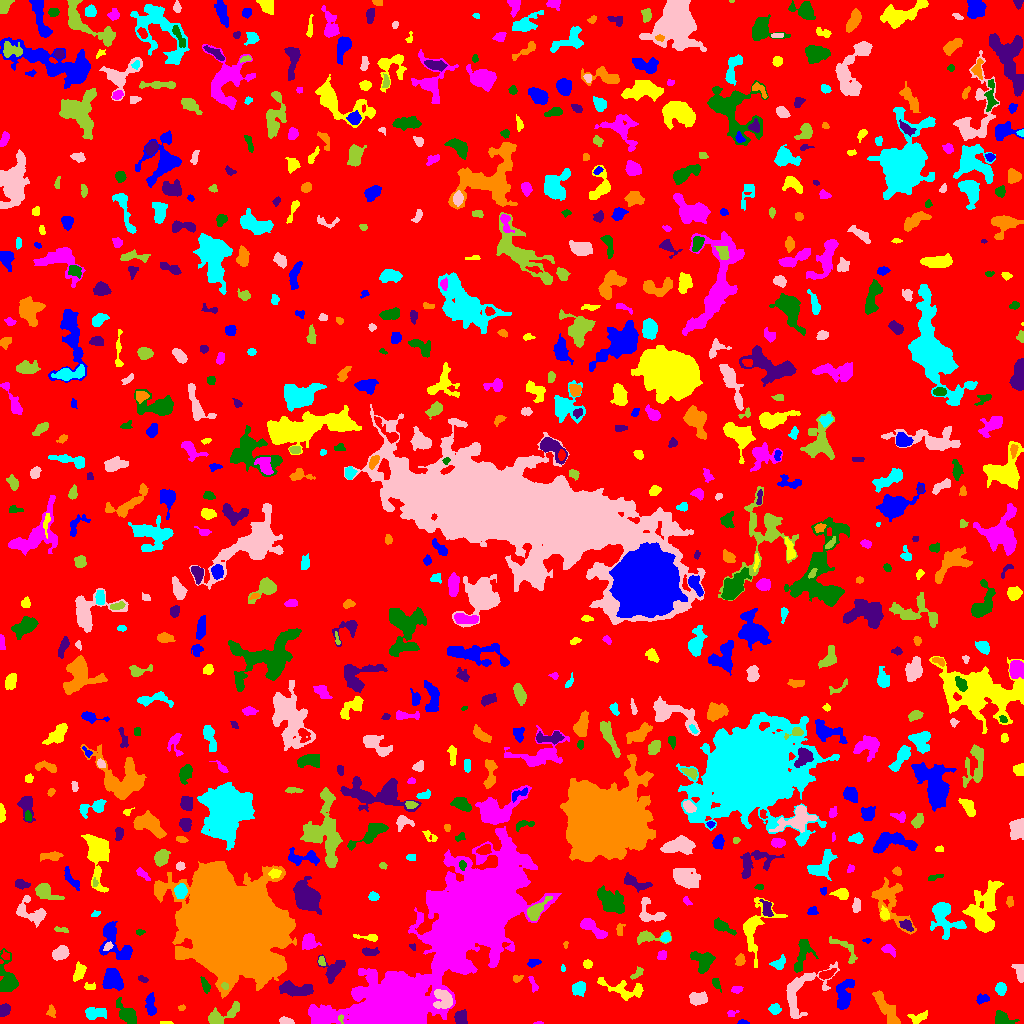

Source data for this figure (header and first rows):
ID, X, Y, A, B, theta, total_flux, mu_max, mu_median, mu_mean, R_fwhm, R_e, R10, R90, x_start, x_end, y_start, y_end, area, greylevel
0, 515.4, 513.1, 305.3, 295, -0.6644, 1186534, 10.0, 1.0, 1.512, 78.33, 227.9, 86.46, 373.8, 0, 1023, 0, 1023, 784836, 1.512
1, 742.6, 1.015, 2.35, 1.006, -0.02883, 66.0, 4.0, 1.0, 1.435, 2.459, 1.784, 0.5642, 2.985, 737, 749, 0, 4, 46, 5.435
2, 165.5, 0.7627, 3.554, 0.741, -0.01982, 59.0, 2.0, 2.0, 1.513, 3.478, 2.111, 0.7979, 3.192, 160, 173, 0, 2, 39, 6.513
3, 538.6, 0.375, 2.847, 0.4825, 0.01423, 48.0, 3.0, 2.0, 1.846, 2.394, 1.493, 0.5642, 2.326, 533, 543, 0, 2, 26, 5.846
4, 1002, 4.958, 4.906, 3.198, -0.2656, 548.0, 6.0, 3.0, 2.74, 5.863, 4.442, 1.784, 6.864, 995, 1019, 0, 13, 200, 5.74
5, 460.5, 5.926, 3.332, 2.964, -1.455, 607.0, 9.0, 4.0, 3.724, 4.406, 3.949, 1.493, 6.077, 454, 467, 0, 14, 163, 7.724
6, 51.43, 12.22, 2.814, 1.759, -1.469, 169.0, 5.0, 2.0, 1.965, 2.821, 2.646, 0.9772, 4.26, 46, 55, 6, 19, 86, 5.965
7, 93.29, 10.5, 5.063, 2.681, 0.04457, 328.0, 5.0, 1.0, 1.471, 3.613, 3.785, 1.382, 6.956, 85, 106, 4, 16, 223, 5.471
8, 285.6, 2.234, 3.139, 1.666, -0.1713, 337.0, 7.0, 3.0, 3.585, 3.827, 2.877, 1.128, 4.478, 279, 294, 0, 7, 94, 7.585
9, 341, 5.144, 2.254, 1.439, -1.394, 104.0, 6.0, 2.0, 2.476, 2.326, 1.871, 0.5642, 3.09, 338, 343, 0, 9, 42, 11.48
10, 642.5, 4.042, 1.834, 1.367, -0.2038, 72.0, 3.0, 1.0, 1.6, 2.523, 1.871, 0.7979, 3.192, 638, 646, 1, 7, 45, 5.6
11, 150.6, 18.41, 5.71, 2.266, -1.53, 470.0, 7.0, 2.0, 2.487, 3.742, 4.184, 1.493, 6.555, 145, 156, 8, 31, 189, 6.487
12, 918.8, 6.283, 5.178, 2.337, 0.2521, 184.0, 3.0, 1.0, 1.219, 4.107, 3.7, 1.382, 5.836, 907, 927, 0, 13, 151, 5.219
13, 731, 10.05, 2.3, 1.561, 0.3173, 78.0, 3.0, 1.0, 1.3, 2.706, 2.111, 0.7979, 3.478, 727, 739, 7, 13, 60, 5.3
14, 128.1, 8.111, 6.236, 3.121, -0.8283, 866.0, 7.0, 2.0, 2.887, 6.103, 5.015, 1.954, 7.979, 116, 136, 0, 26, 300, 6.887
15, 4.161, 13.21, 3.143, 2.405, 1.043, 459.0, 7.0, 4.0, 3.672, 4.583, 3.568, 1.382, 5.382, 0, 10, 7, 20, 125, 6.672
16, 181.8, 15.8, 1.677, 1.172, 0.3461, 71.0, 5.0, 2.0, 1.732, 1.871, 1.693, 0.5642, 2.821, 178, 185, 13, 19, 41, 9.732
17, 774.8, 14.58, 2.508, 2.24, 0.007553, 222.0, 5.0, 2.0, 1.965, 3.478, 2.985, 1.128, 4.754, 768, 781, 9, 20, 113, 5.965
18, 697.2, 25.11, 4.093, 2.69, 0.004523, 732.0, 9.0, 3.0, 3.486, 4.951, 4.222, 1.596, 6.58, 689, 707, 18, 32, 210, 7.486
19, 220.5, 7.702, 9.613, 3.438, 0.4299, 976.0, 8.0, 3.0, 2.985, 5.863, 5.109, 1.954, 8.406, 208, 239, 0, 22, 327, 6.985
20, 180.7, 38.89, 11.01, 5.774, 1.449, 1409, 8.0, 2.0, 2.525, 6.333, 6.979, 2.523, 11.35, 164, 192, 11, 54, 558, 6.525
21, 981, 24.53, 2.779, 1.838, 0.3444, 133.0, 4.0, 1.0, 1.267, 3.523, 2.706, 0.9772, 4.406, 976, 989, 19, 30, 105, 6.267
22, 622.6, 34.01, 12.66, 4.099, -0.2467, 541.0, 4.0, 1.0, 1.359, 7.313, 5.754, 2.034, 9.027, 597, 643, 23, 46, 398, 5.359
23, 736.4, 34.26, 2.589, 1.575, 0.03783, 190.0, 6.0, 2.0, 2.468, 3.29, 2.523, 0.9772, 4.029, 731, 743, 30, 37, 77, 6.468
24, 716.2, 39.4, 3.157, 1.784, -0.9558, 121.0, 3.0, 1.0, 1.44, 3.613, 2.932, 1.128, 4.406, 712, 721, 31, 45, 84, 5.44
25, 295.6, 34, 8.57, 2.936, -0.05404, 1614, 9.0, 4.0, 4.327, 7.313, 6.05, 2.459, 9.322, 279, 313, 27, 43, 373, 7.327
26, 886.5, 14.24, 10.85, 2.945, -0.986, 1370, 7.0, 3.0, 3.451, 7.269, 6.457, 2.523, 9.821, 872, 900, 0, 33, 397, 6.451
27, 1001, 35.0, 2.652, 2.291, -1.561, 387.0, 8.0, 3.0, 3.047, 4.146, 3.141, 1.262, 5.015, 995, 1006, 28, 41, 127, 7.047
28, 444.4, 23.37, 4.913, 4.33, -1.071, 1179, 11.0, 3.0, 3.904, 4.787, 5.046, 1.954, 8.482, 433, 452, 15, 34, 302, 11.9
29, 224.8, 37.12, 1.892, 1.48, -0.5511, 77.0, 3.0, 1.0, 1.54, 2.764, 2.111, 0.7979, 3.385, 221, 228, 34, 41, 50, 10.54
30, 951.9, 36.21, 10.69, 3.311, 0.1455, 899.0, 7.0, 2.0, 2.299, 4.478, 6.206, 2.257, 9.772, 933, 977, 25, 46, 391, 5.299
31, 111.9, 43.66, 4.963, 4.388, -1.436, 1335, 9.0, 4.0, 3.678, 6.308, 5.781, 2.257, 8.956, 102, 123, 33, 55, 363, 7.678
32, 89.9, 36.7, 3.07, 1.719, -0.04279, 106.0, 3.0, 1.0, 1.432, 3.241, 2.764, 0.9772, 4.297, 84, 95, 34, 41, 74, 6.432
33, 531.5, 42.45, 3.87, 1.004, -1.316, 51.0, 2.0, 0.0, 0.573, 3.568, 2.111, 0.7979, 3.29, 528, 538, 31, 47, 89, 5.573
34, 7.668, 40.69, 6.759, 3.732, -1.472, 1420, 14.0, 2.0, 3.397, 5.14, 4.754, 1.871, 8.33, 0, 18, 32, 75, 418, 7.397
35, 142.8, 44.46, 2.294, 1.297, -0.4092, 85.0, 4.0, 1.0, 1.417, 2.877, 2.111, 0.7979, 3.432, 138, 148, 41, 48, 60, 5.417
36, 516.6, 44.56, 2.235, 1.429, 0.317, 73.0, 3.0, 1.0, 1.123, 2.706, 2.185, 0.7979, 3.385, 513, 523, 41, 48, 65, 5.123
37, 578.7, 34.95, 3.45, 3.168, 1.213, 545.0, 7.0, 3.0, 3.114, 4.334, 4.184, 1.596, 6.604, 572, 585, 27, 42, 175, 6.114
38, 1020, 50.62, 4.76, 2.361, -1.257, 631.0, 11.0, 3.5, 4.097, 3.523, 3.656, 1.382, 5.997, 1011, 1023, 41, 59, 154, 7.097
39, 636.9, 50.04, 4.258, 1.333, 0.7273, 134.0, 5.0, 1.0, 1.457, 2.394, 2.523, 0.9772, 4.26, 630, 643, 44, 57, 92, 7.457
40, 825.9, 49.15, 4.216, 1.865, 0.3427, 364.0, 8.0, 3.0, 2.822, 3.656, 3.432, 1.262, 5.441, 819, 836, 44, 55, 129, 7.822
41, 843.9, 26.44, 7.751, 3.211, 1.384, 1422, 10.0, 3.0, 3.732, 6.333, 5.171, 2.111, 8.74, 836, 854, 14, 44, 381, 8.732
42, 79.29, 52.08, 4.428, 2.372, 1.196, 497.0, 7.0, 3.0, 2.873, 4.478, 3.949, 1.493, 6.232, 73, 86, 42, 62, 173, 6.873
43, 396.6, 15.31, 14.02, 9.863, 0.1686, 69739, 99.0, 18.0, 26.03, 12.01, 13.03, 4.951, 23.13, 351, 428, 0, 50, 2679, 33.03
44, 205.4, 38.2, 3.865, 1.811, -1.184, 203.0, 4.0, 2.0, 1.88, 4.583, 3.338, 1.382, 5.232, 200, 210, 30, 47, 108, 5.88
45, 332.7, 53.09, 6.529, 5.028, 1.026, 847.0, 7.0, 3.0, 2.741, 4.853, 5.499, 2.034, 8.649, 317, 345, 40, 69, 309, 5.741
46, 231.2, 95.87, 23.67, 18.02, -0.8843, 315519, 134.0, 16.0, 28.86, 22.3, 24.19, 9.219, 43.58, 154, 296, 25, 162, 10932, 30.86
47, 563.1, 55.22, 1.587, 0.96, -1.542, 46.0, 4.0, 1.0, 1.438, 2.185, 1.493, 0.5642, 2.459, 561, 565, 52, 59, 32, 5.438
48, 800.7, 32.45, 16.65, 8.346, 0.8115, 1804, 7.0, 2.0, 2.566, 7.092, 8.215, 3.09, 13.01, 786, 839, 5, 62, 703, 5.566
49, 321.6, 62.15, 2.158, 1.311, -1.332, 66.0, 3.0, 1.0, 1.065, 2.706, 2.111, 0.7979, 3.241, 318, 325, 58, 67, 62, 7.065
50, 941.5, 56.03, 3.518, 2.397, 0.1181, 362.0, 5.0, 2.0, 2.092, 4.853, 3.7, 1.493, 5.67, 932, 949, 51, 62, 173, 6.092
51, 533, 60.47, 3.045, 1.722, 0.3678, 107.0, 3.0, 1.0, 1.176, 3.09, 2.706, 0.9772, 4.37, 527, 541, 56, 64, 91, 5.176
52, 587.5, 59.5, 2.0, 1.871, 0.0, 128.0, 4.0, 2.0, 1.662, 3.742, 2.459, 0.9772, 3.868, 583, 592, 55, 64, 77, 5.662
53, 661.3, 67.76, 2.499, 2.046, 1.27, 102.0, 2.0, 1.0, 1.214, 4.72, 2.821, 1.262, 4.334, 657, 666, 64, 73, 84, 6.214
54, 703.2, 62.85, 5.4, 4.684, -0.7615, 1195, 9.0, 3.0, 3.621, 5.863, 5.67, 2.185, 8.903, 690, 715, 50, 72, 330, 6.621
55, 368.7, 71.31, 3.956, 1.832, -0.02613, 189.0, 6.0, 1.0, 1.549, 2.646, 2.985, 0.9772, 5.078, 362, 379, 68, 76, 122, 5.549
56, 739.9, 63.29, 2.789, 1.969, 1.218, 161.0, 4.0, 1.0, 1.563, 4.029, 2.877, 1.128, 4.549, 735, 745, 58, 70, 103, 5.563
57, 779.1, 59.9, 3.339, 2.325, 0.6685, 258.0, 4.0, 1.5, 1.843, 4.72, 3.192, 1.382, 5.232, 769, 785, 54, 69, 140, 5.843
58, 60.49, 70.4, 4.089, 2.972, 0.5772, 788.0, 8.0, 4.0, 3.882, 5.997, 4.549, 1.784, 6.956, 52, 69, 63, 78, 203, 6.882
59, 845.6, 73.68, 10.54, 3.821, -0.807, 409.0, 5.0, 2.0, 1.851, 3.038, 5.078, 1.693, 7.548, 829, 857, 60, 87, 221, 5.851
... 734 more rows
